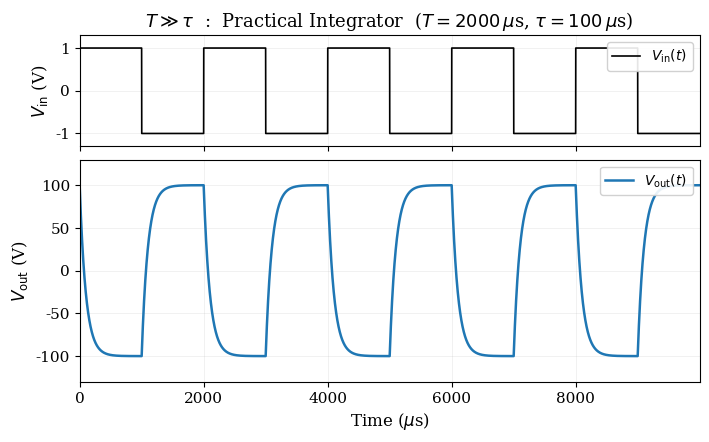
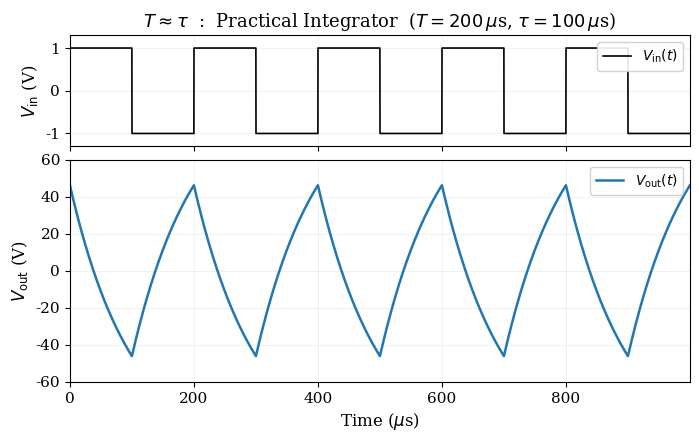
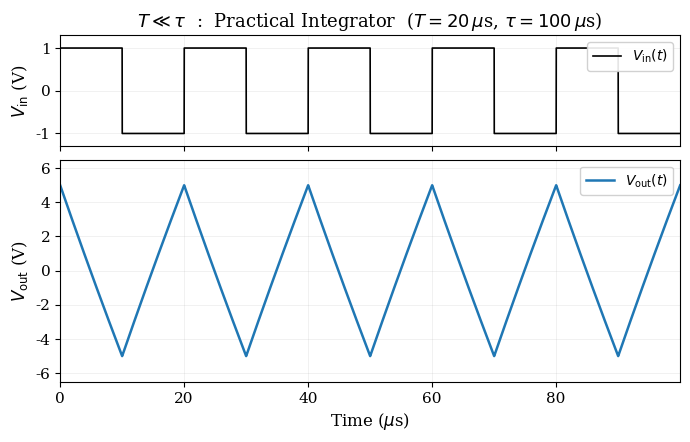

The matplotlib source for these figures, in order:
"""
Generate three publication-quality plots of a practical integrator circuit response
to a zero-mean square wave input, one for each frequency regime.

ODE: R1*C1*(dV_out/dt) + (R1/R2)*V_out = -V_in
Rewritten: tau*(dV_out/dt) + V_out = -(R2/R1)*V_in   where tau = R2*C1

Piecewise solution (V_in constant each half-period):
    V_out(t) = V_ss + (V_0 - V_ss) * exp(-t / tau)
    where V_ss = -(R2/R1)*V_in

Component values: R1 = 10 kOhm, R2 = 1 MOhm, C1 = 100 nF
tau = R2*C1 = 100 us (as stated in problem), gain = R2/R1 = 100
"""

import numpy as np
import matplotlib.pyplot as plt
import matplotlib
matplotlib.rcParams.update({
    'font.family': 'serif',
    'font.size': 11,
    'axes.labelsize': 12,
    'axes.titlesize': 13,
    'legend.fontsize': 10,
    'lines.linewidth': 1.8,
    'figure.facecolor': 'white',
    'axes.facecolor': 'white',
    'axes.grid': True,
    'grid.alpha': 0.25,
    'grid.linestyle': '-',
    'grid.linewidth': 0.5,
})

# Circuit parameters
R1 = 10e3       # 10 kOhm
R2 = 1e6        # 1 MOhm
C1 = 100e-9     # 100 nF
tau = 100e-6    # 100 us (R2*C1, as stated)
gain = R2 / R1  # 100
V0 = 1.0        # square wave amplitude

OUT_DIR = r"D:\Documents\SFU\PHYS382-AdvancedLab\phys332w-sfu-GIT\phys332W-sfu\Lab3-Chaotic-Circuits\Notes\Images"


def solve_integrator(T_us, n_periods=5, pts_per_half=2000):
    """
    Solve the practical integrator ODE piecewise for a square wave of period T.
    Returns time (us), V_in, V_out arrays.
    """
    T = T_us * 1e-6
    half_T = T / 2.0

    # Find steady-state initial condition by iterating many periods
    V_curr = 0.0
    for i in range(200):
        V_in_val = V0 if (i % 2 == 0) else -V0
        V_ss = -gain * V_in_val
        V_curr = V_ss + (V_curr - V_ss) * np.exp(-half_T / tau)

    # Generate waveform
    t_all, v_in_all, v_out_all = [], [], []
    n_halves = 2 * n_periods

    for i in range(n_halves):
        V_in_val = V0 if (i % 2 == 0) else -V0
        V_ss = -gain * V_in_val
        t_local = np.linspace(0, half_T, pts_per_half, endpoint=False)
        v_out_local = V_ss + (V_curr - V_ss) * np.exp(-t_local / tau)

        t_all.append(t_local + i * half_T)
        v_in_all.append(np.full_like(t_local, V_in_val))
        v_out_all.append(v_out_local)

        V_curr = V_ss + (V_curr - V_ss) * np.exp(-half_T / tau)

    t = np.concatenate(t_all) * 1e6  # to us
    v_in = np.concatenate(v_in_all)
    v_out = np.concatenate(v_out_all)
    return t, v_in, v_out


def make_plot(T_us, title, filename):
    t, v_in, v_out = solve_integrator(T_us, n_periods=5)

    fig, (ax1, ax2) = plt.subplots(2, 1, figsize=(8, 4.5), sharex=True,
                                    gridspec_kw={'height_ratios': [1, 2], 'hspace': 0.08})

    # Top: V_in
    ax1.plot(t, v_in, 'k-', linewidth=1.2, label=r'$V_{\mathrm{in}}(t)$')
    ax1.set_ylabel(r'$V_{\mathrm{in}}$ (V)')
    vin_margin = V0 * 0.3
    ax1.set_ylim(-V0 - vin_margin, V0 + vin_margin)
    ax1.legend(loc='upper right', framealpha=0.9)
    ax1.set_title(title)
    ax1.tick_params(labelbottom=False)

    # Bottom: V_out
    ax2.plot(t, v_out, 'C0-', linewidth=1.8, label=r'$V_{\mathrm{out}}(t)$')
    ax2.set_xlabel(r'Time ($\mu$s)')
    ax2.set_ylabel(r'$V_{\mathrm{out}}$ (V)')
    ax2.legend(loc='upper right', framealpha=0.9)
    ax2.set_xlim(t[0], t[-1])

    # Auto y-limits with margin
    vmin, vmax = v_out.min(), v_out.max()
    vrange = vmax - vmin if vmax > vmin else 1.0
    margin = vrange * 0.15
    ax2.set_ylim(vmin - margin, vmax + margin)

    fig.tight_layout()
    path = f"{OUT_DIR}\\{filename}"
    fig.savefig(path, dpi=150, bbox_inches='tight', facecolor='white')
    plt.close(fig)
    print(f"Saved: {path}")
    print(f"  V_out range: [{vmin:.3f}, {vmax:.3f}] V")


# --- Generate the three plots ---

make_plot(
    T_us=2000,
    title=r'$T \gg \tau$  :  Practical Integrator  ($T = 2000\,\mu$s, $\tau = 100\,\mu$s)',
    filename='Prelab-Q1-T-much-greater-tau.png',
)

make_plot(
    T_us=200,
    title=r'$T \approx \tau$  :  Practical Integrator  ($T = 200\,\mu$s, $\tau = 100\,\mu$s)',
    filename='Prelab-Q1-T-approx-tau.png',
)

make_plot(
    T_us=20,
    title=r'$T \ll \tau$  :  Practical Integrator  ($T = 20\,\mu$s, $\tau = 100\,\mu$s)',
    filename='Prelab-Q1-T-much-less-tau.png',
)

print("\nAll plots generated successfully.")
